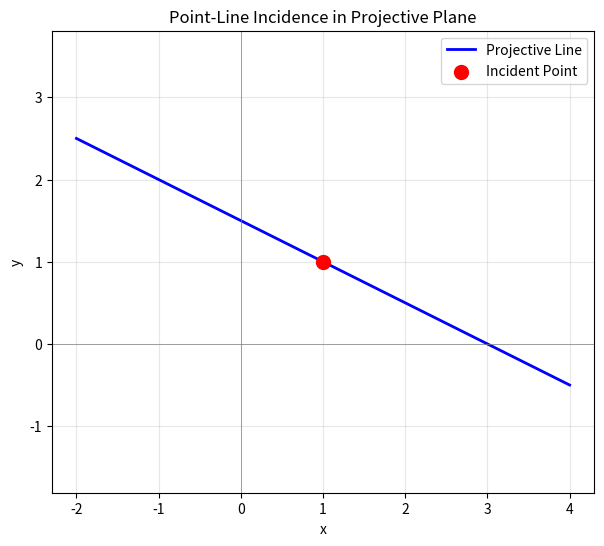

Source code (Python):
"""
Incidence in Projective Geometry
=================================

Visualizes a point and a line in the projective plane, showing
the incidence relationship.
"""
import matplotlib.pyplot as plt
import numpy as np

# Line: ax + by + c = 0 -> line = [a, b, c]
line = np.array([1.0, 2.0, -3.0])

# Point on the line (satisfies dot product = 0)
point = np.array([1.0, 1.0, 1.0])

x_vals = np.linspace(-2, 4, 100)
# ax + by + c = 0 => y = (-ax - c) / b
y_vals = (-line[0] * x_vals - line[2]) / line[1]

plt.figure(figsize=(7, 6))
plt.plot(x_vals, y_vals, "b-", linewidth=2, label="Projective Line")
plt.scatter(
    [point[0] / point[2]],
    [point[1] / point[2]],
    color="red",
    s=100,
    zorder=5,
    label="Incident Point",
)
plt.axhline(0, color="gray", linewidth=0.5)
plt.axvline(0, color="gray", linewidth=0.5)
plt.xlabel("x")
plt.ylabel("y")
plt.title("Point-Line Incidence in Projective Plane")
plt.legend()
plt.grid(True, alpha=0.3)
plt.axis("equal")
